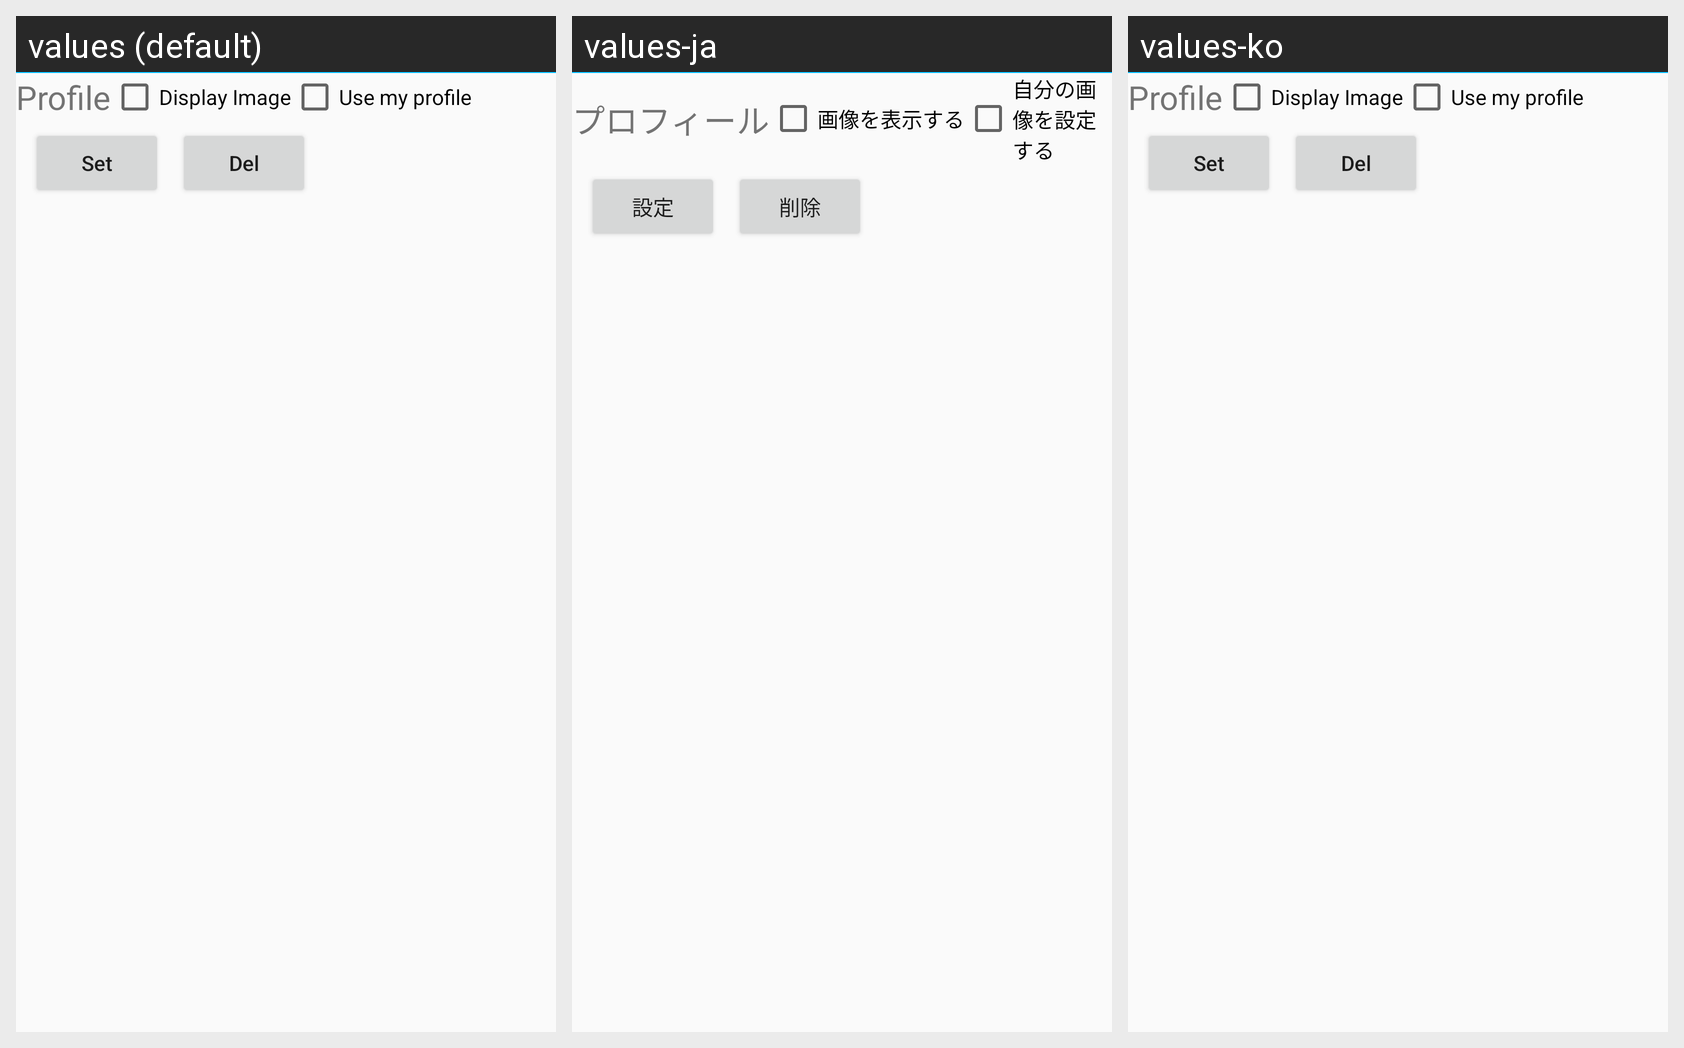

The same Android screen rendered under several of its app's locales, left to right. List the strings drawn on it with the default value and each locale's translation.
Android screen res/layout/setting_pref_opt_profile.xml rendered under 3 locales, left to right: values (default), values-ja, values-ko. Device: Nexus 5 (rendered at 1080×1920; each locale shown at half size, 540×960, under a caption strip naming it); theme AppTheme.NoActionBar.
Strings drawn on this screen, with the default value and each locale's value (text and hints the layout hard-codes, and strings that could not be matched under every locale, appear in the picture but are not listed):

Label_Profile
  values: Profile
  values-ja: プロフィール
  values-ko: Profile  [not translated; the default value is used]

Label_DisplayProfile
  values: Display Image
  values-ja: 画像を表示する
  values-ko: Display Image  [not translated; the default value is used]

Label_UseProfile
  values: Use my profile
  values-ja: 自分の画像を設定する
  values-ko: Use my profile  [not translated; the default value is used]

btnSelectProfile
  values: Set
  values-ja: 設定
  values-ko: Set  [not translated; the default value is used]

Delete2
  values: Del
  values-ja: 削除
  values-ko: Del  [not translated; the default value is used]
